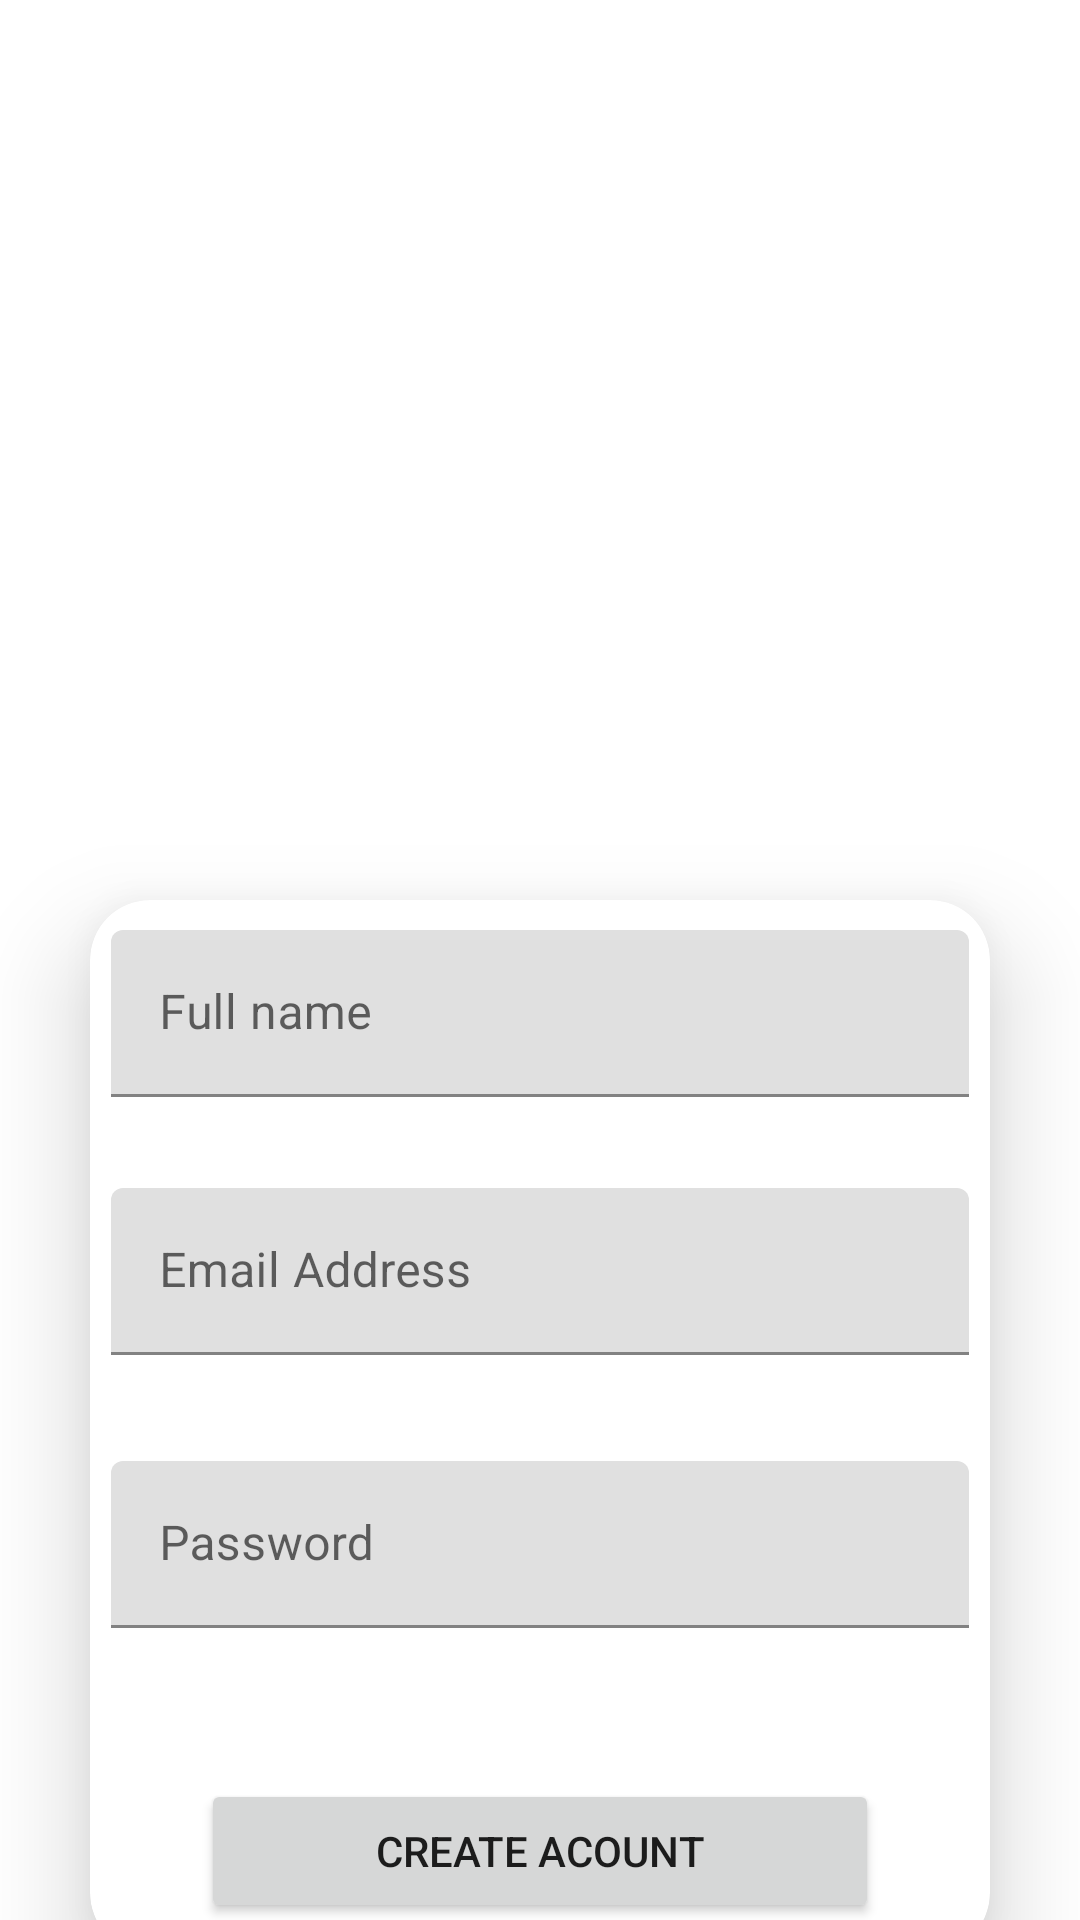

Produce the Android XML layout that renders to this screen, including the resource entries it uses.
<!-- AndroidManifest.xml: application theme Theme.ToDoList -->
<!-- res/layout/activity_register.xml -->
<?xml version="1.0" encoding="utf-8"?>
<androidx.constraintlayout.widget.ConstraintLayout xmlns:android="http://schemas.android.com/apk/res/android"
    xmlns:app="http://schemas.android.com/apk/res-auto"
    xmlns:tools="http://schemas.android.com/tools"
    android:layout_width="match_parent"
    android:layout_height="match_parent"
    tools:context=".Views.RegisterActivity">

    <androidx.fragment.app.FragmentContainerView
        android:id="@+id/fragmentContainer"
        android:layout_width="match_parent"
        android:layout_height="300dp"
        android:orientation="vertical"
        app:layout_constraintEnd_toEndOf="parent"
        app:layout_constraintStart_toStartOf="parent"
        app:layout_constraintTop_toTopOf="parent"/>

    <androidx.cardview.widget.CardView
        android:id="@+id/cv_Form"
        android:layout_width="match_parent"
        android:layout_height="wrap_content"
        android:layout_marginHorizontal="30dp"
        android:orientation="vertical"
        app:cardCornerRadius="20dp"
        app:cardElevation="20dp"
        app:layout_constraintEnd_toEndOf="parent"
        app:layout_constraintStart_toStartOf="parent"
        app:layout_constraintTop_toBottomOf="@id/fragmentContainer">

        <LinearLayout
            android:layout_width="match_parent"
            android:layout_height="match_parent"
            android:layout_marginHorizontal="7dp"
            android:orientation="vertical">


            <com.google.android.material.textfield.TextInputLayout
                android:id="@+id/tIName"
                android:layout_width="match_parent"
                android:layout_height="wrap_content"
                app:errorEnabled="true">

                <EditText
                    android:id="@+id/et_Name"
                    android:layout_width="match_parent"
                    android:layout_height="wrap_content"
                    android:layout_marginTop="10dp"
                    android:hint="Full name"
                    app:errorEnabled="true"
                    android:importantForAutofill="no"
                    android:inputType="textEmailAddress"
                    android:textColor="@color/black"
                    android:textColorHint="@color/editText"
                    tools:ignore="TextFields" />

            </com.google.android.material.textfield.TextInputLayout>


            <com.google.android.material.textfield.TextInputLayout
                android:id="@+id/tIEmail"
                android:layout_width="match_parent"
                android:layout_height="wrap_content"
                app:errorEnabled="true">

                <EditText
                    android:id="@+id/et_Email"
                    android:layout_width="match_parent"
                    android:layout_height="wrap_content"
                    android:layout_marginTop="10dp"
                    android:hint="Email Address"
                    app:errorEnabled="true"
                    android:importantForAutofill="no"
                    android:inputType="textEmailAddress"
                    android:textColor="@color/black"
                    android:textColorHint="@color/editText"
                    tools:ignore="TextFields" />
            </com.google.android.material.textfield.TextInputLayout>



            <com.google.android.material.textfield.TextInputLayout
                android:id="@+id/tiPassword"
                android:layout_width="match_parent"
                android:layout_height="wrap_content"
                app:errorEnabled="true">

                <com.google.android.material.textfield.TextInputEditText
                    android:id="@+id/ed_Password"
                    android:layout_width="match_parent"
                    android:layout_height="wrap_content"
                    android:layout_marginTop="15dp"
                    android:hint="Password"
                    android:inputType="textPassword"
                    android:maxLength="6"
                    android:textColor="@color/black"
                    android:textColorHint="@color/white" />
            </com.google.android.material.textfield.TextInputLayout>
            


            <Button
                android:id="@+id/btRegister"
                android:layout_width="match_parent"
                android:layout_height="wrap_content"
                android:layout_marginHorizontal="30dp"
                android:layout_marginTop="30dp"
                android:layout_marginBottom="10dp"
                android:text="Create Acount"
                app:cornerRadius="10dp" />

        </LinearLayout>

    </androidx.cardview.widget.CardView>


</androidx.constraintlayout.widget.ConstraintLayout>
<!-- resources referenced by this layout -->
<resources>
  <color name="black">#FF000000</color>
  <color name="editText">#686767</color>
  <color name="white">#FFFFFFFF</color>
  <style name="Theme.ToDoList" parent="Base.Theme.ToDoList" />
  <style name="Base.Theme.ToDoList" parent="Theme.MaterialComponents.DayNight.NoActionBar">
          
          
  
      </style>
</resources>
